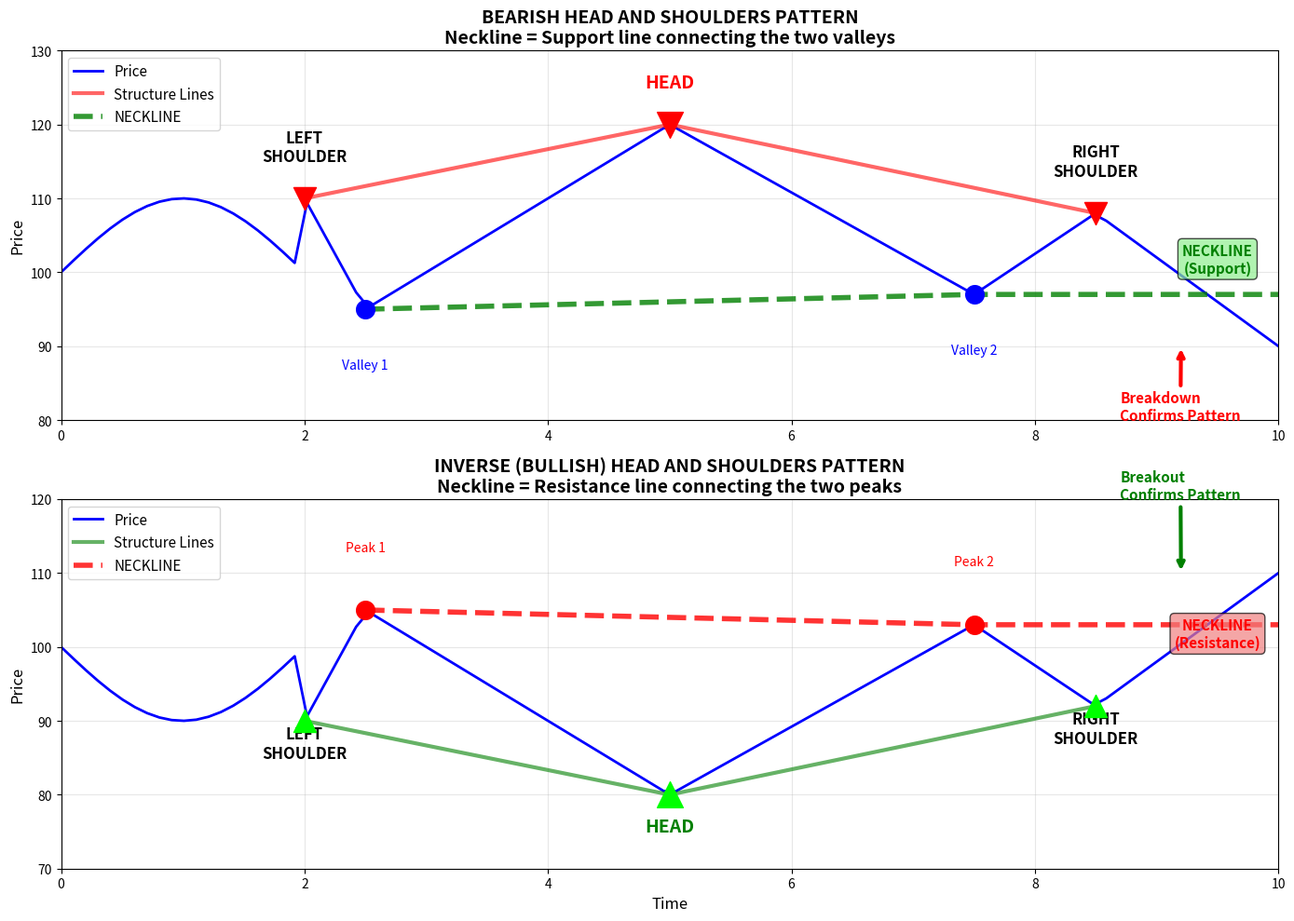

This figure's Python source:
import matplotlib.pyplot as plt
import numpy as np

# Create figure
fig, (ax1, ax2) = plt.subplots(2, 1, figsize=(14, 10))

# ============= BEARISH HEAD AND SHOULDERS =============
# Create price data for head and shoulders pattern
x = np.linspace(0, 10, 100)

# Define key points for bearish H&S
left_shoulder_x = 2.0
left_shoulder_y = 110
valley1_x = 2.5
valley1_y = 95
head_x = 5.0
head_y = 120
valley2_x = 7.5
valley2_y = 97
right_shoulder_x = 8.5
right_shoulder_y = 108
breakdown_x = 9.2
breakdown_y = 90

# Create smooth price curve
price = np.zeros_like(x)
for i, xi in enumerate(x):
    if xi < left_shoulder_x:
        price[i] = 100 + 10 * np.sin((xi / left_shoulder_x) * np.pi)
    elif xi < valley1_x:
        t = (xi - left_shoulder_x) / (valley1_x - left_shoulder_x)
        price[i] = left_shoulder_y + (valley1_y - left_shoulder_y) * t
    elif xi < head_x:
        t = (xi - valley1_x) / (head_x - valley1_x)
        price[i] = valley1_y + (head_y - valley1_y) * t
    elif xi < valley2_x:
        t = (xi - head_x) / (valley2_x - head_x)
        price[i] = head_y + (valley2_y - head_y) * t
    elif xi < right_shoulder_x:
        t = (xi - valley2_x) / (right_shoulder_x - valley2_x)
        price[i] = valley2_y + (right_shoulder_y - valley2_y) * t
    else:
        t = (xi - right_shoulder_x) / (10 - right_shoulder_x)
        price[i] = right_shoulder_y + (breakdown_y - right_shoulder_y) * t

# Plot price line
ax1.plot(x, price, 'b-', linewidth=2, label='Price')

# Mark key points
ax1.scatter([left_shoulder_x], [left_shoulder_y], color='red', s=300, zorder=5, marker='v')
ax1.scatter([head_x], [head_y], color='red', s=400, zorder=5, marker='v')
ax1.scatter([right_shoulder_x], [right_shoulder_y], color='red', s=300, zorder=5, marker='v')
ax1.scatter([valley1_x, valley2_x], [valley1_y, valley2_y], color='blue', s=200, zorder=5, marker='o')

# Draw structure lines (L-H-R)
ax1.plot([left_shoulder_x, head_x], [left_shoulder_y, head_y], 'r-', linewidth=3, alpha=0.6, label='Structure Lines')
ax1.plot([head_x, right_shoulder_x], [head_y, right_shoulder_y], 'r-', linewidth=3, alpha=0.6)

# Draw NECKLINE (the key feature)
neckline_extend_x = 10
ax1.plot([valley1_x, valley2_x, neckline_extend_x],
         [valley1_y, valley2_y, valley2_y],
         'g--', linewidth=4, label='NECKLINE', alpha=0.8)

# Add labels
ax1.text(left_shoulder_x, left_shoulder_y + 5, 'LEFT\nSHOULDER', ha='center', fontsize=12, fontweight='bold')
ax1.text(head_x, head_y + 5, 'HEAD', ha='center', fontsize=14, fontweight='bold', color='red')
ax1.text(right_shoulder_x, right_shoulder_y + 5, 'RIGHT\nSHOULDER', ha='center', fontsize=12, fontweight='bold')
ax1.text(valley1_x, valley1_y - 8, 'Valley 1', ha='center', fontsize=10, color='blue')
ax1.text(valley2_x, valley2_y - 8, 'Valley 2', ha='center', fontsize=10, color='blue')
ax1.text(9.5, valley2_y + 3, 'NECKLINE\n(Support)', ha='center', fontsize=11,
         fontweight='bold', color='green', bbox=dict(boxstyle='round', facecolor='lightgreen', alpha=0.7))

# Add breakdown arrow
ax1.annotate('Breakdown\nConfirms Pattern', xy=(breakdown_x, breakdown_y),
             xytext=(breakdown_x - 0.5, breakdown_y - 10),
             arrowprops=dict(arrowstyle='->', color='red', lw=3),
             fontsize=11, fontweight='bold', color='red')

ax1.set_title('BEARISH HEAD AND SHOULDERS PATTERN\nNeckline = Support line connecting the two valleys',
              fontsize=14, fontweight='bold')
ax1.set_ylabel('Price', fontsize=12)
ax1.set_ylim(80, 130)
ax1.grid(True, alpha=0.3)
ax1.legend(loc='upper left', fontsize=11)
ax1.set_xlim(0, 10)

# ============= INVERSE (BULLISH) HEAD AND SHOULDERS =============
# Create price data for inverse pattern
price2 = np.zeros_like(x)
left_shoulder_y2 = 90
peak1_y2 = 105
head_y2 = 80
peak2_y2 = 103
right_shoulder_y2 = 92
breakout_y2 = 110

for i, xi in enumerate(x):
    if xi < left_shoulder_x:
        price2[i] = 100 - 10 * np.sin((xi / left_shoulder_x) * np.pi)
    elif xi < valley1_x:
        t = (xi - left_shoulder_x) / (valley1_x - left_shoulder_x)
        price2[i] = left_shoulder_y2 + (peak1_y2 - left_shoulder_y2) * t
    elif xi < head_x:
        t = (xi - valley1_x) / (head_x - valley1_x)
        price2[i] = peak1_y2 + (head_y2 - peak1_y2) * t
    elif xi < valley2_x:
        t = (xi - head_x) / (valley2_x - head_x)
        price2[i] = head_y2 + (peak2_y2 - head_y2) * t
    elif xi < right_shoulder_x:
        t = (xi - valley2_x) / (right_shoulder_x - valley2_x)
        price2[i] = peak2_y2 + (right_shoulder_y2 - peak2_y2) * t
    else:
        t = (xi - right_shoulder_x) / (10 - right_shoulder_x)
        price2[i] = right_shoulder_y2 + (breakout_y2 - right_shoulder_y2) * t

# Plot price line
ax2.plot(x, price2, 'b-', linewidth=2, label='Price')

# Mark key points
ax2.scatter([left_shoulder_x], [left_shoulder_y2], color='lime', s=300, zorder=5, marker='^')
ax2.scatter([head_x], [head_y2], color='lime', s=400, zorder=5, marker='^')
ax2.scatter([right_shoulder_x], [right_shoulder_y2], color='lime', s=300, zorder=5, marker='^')
ax2.scatter([valley1_x, valley2_x], [peak1_y2, peak2_y2], color='red', s=200, zorder=5, marker='o')

# Draw structure lines (L-H-R)
ax2.plot([left_shoulder_x, head_x], [left_shoulder_y2, head_y2], 'g-', linewidth=3, alpha=0.6, label='Structure Lines')
ax2.plot([head_x, right_shoulder_x], [head_y2, right_shoulder_y2], 'g-', linewidth=3, alpha=0.6)

# Draw NECKLINE (resistance)
ax2.plot([valley1_x, valley2_x, neckline_extend_x],
         [peak1_y2, peak2_y2, peak2_y2],
         'r--', linewidth=4, label='NECKLINE', alpha=0.8)

# Add labels
ax2.text(left_shoulder_x, left_shoulder_y2 - 5, 'LEFT\nSHOULDER', ha='center', fontsize=12, fontweight='bold')
ax2.text(head_x, head_y2 - 5, 'HEAD', ha='center', fontsize=14, fontweight='bold', color='green')
ax2.text(right_shoulder_x, right_shoulder_y2 - 5, 'RIGHT\nSHOULDER', ha='center', fontsize=12, fontweight='bold')
ax2.text(valley1_x, peak1_y2 + 8, 'Peak 1', ha='center', fontsize=10, color='red')
ax2.text(valley2_x, peak2_y2 + 8, 'Peak 2', ha='center', fontsize=10, color='red')
ax2.text(9.5, peak2_y2 - 3, 'NECKLINE\n(Resistance)', ha='center', fontsize=11,
         fontweight='bold', color='red', bbox=dict(boxstyle='round', facecolor='lightcoral', alpha=0.7))

# Add breakout arrow
ax2.annotate('Breakout\nConfirms Pattern', xy=(breakdown_x, breakout_y2),
             xytext=(breakdown_x - 0.5, breakout_y2 + 10),
             arrowprops=dict(arrowstyle='->', color='green', lw=3),
             fontsize=11, fontweight='bold', color='green')

ax2.set_title('INVERSE (BULLISH) HEAD AND SHOULDERS PATTERN\nNeckline = Resistance line connecting the two peaks',
              fontsize=14, fontweight='bold')
ax2.set_xlabel('Time', fontsize=12)
ax2.set_ylabel('Price', fontsize=12)
ax2.set_ylim(70, 120)
ax2.grid(True, alpha=0.3)
ax2.legend(loc='upper left', fontsize=11)
ax2.set_xlim(0, 10)

plt.tight_layout()
plt.savefig(r'C:\Users\ASUS\Desktop\Boss_Oke_Forex\HeadAndShoulders_PatternDetector\head_shoulders_neckline_diagram.png',
            dpi=150, bbox_inches='tight')
print("Diagram saved to: C:\\Users\\ASUS\\Desktop\\Boss_Oke_Forex\\HeadAndShoulders_PatternDetector\\head_shoulders_neckline_diagram.png")
plt.close()
